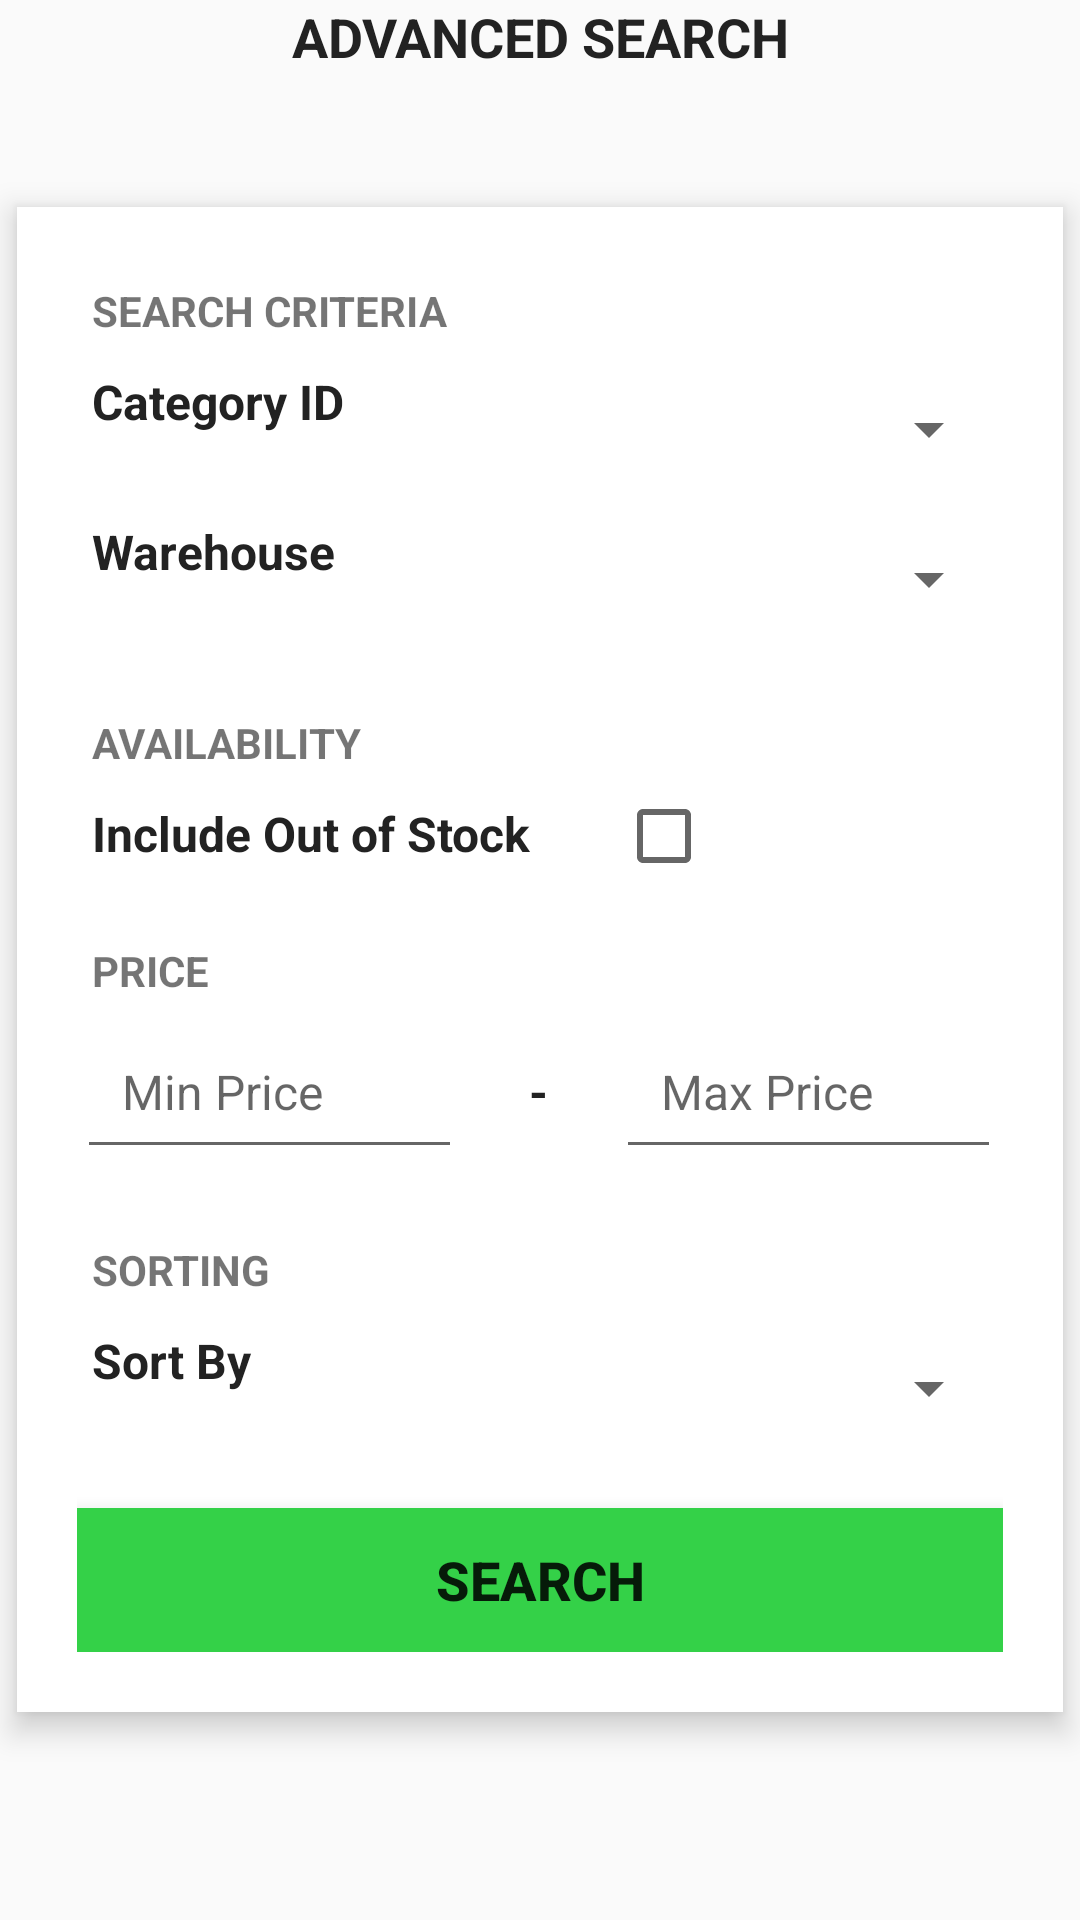

Produce the Android XML layout that renders to this screen, including the resource entries it uses.
<!-- AndroidManifest.xml: application theme AppTheme -->
<!-- res/layout/activity_advanced_search.xml -->
<RelativeLayout xmlns:android="http://schemas.android.com/apk/res/android"
    xmlns:tools="http://schemas.android.com/tools"
    style="@style/Home.RelativeLayout"
    tools:context="comp3350.inventracker.ui.AdvancedSearchActivity">
    
    <LinearLayout style="@style/LinearLayoutContent">
        <TextView
            android:id="@+id/textTitle"
            style="@style/HomePageHeader"
            android:text="@string/advanced_search" />
    </LinearLayout>
    
    <LinearLayout style="@style/LinearLayoutCenteredVertical.Input">
        
        <TableLayout
            android:layout_width="match_parent"
            android:layout_height="wrap_content"
            android:stretchColumns="*">
    
            <TableRow>
                <TextView
                    style="@style/SubHeader"
                    android:text="@string/search_criteria"
                    android:layout_span="12" />
            </TableRow>
    
            <TableRow>
                
                <TextView
                    style="@style/TableRow.Large.Value"
                    android:text="@string/category_id"
                    android:layout_span="4" />
                
                <Spinner
                    android:id="@+id/categoryDropdown"
                    android:inputType="number"
                    android:layout_span="8"
                    android:minHeight="50dp" />
                
            </TableRow>
            
            <TableRow>
                
                <TextView
                    style="@style/TableRow.Large.Value"
                    android:text="@string/warehouse"
                    android:layout_span="4" />
        
                <Spinner
                    android:id="@+id/warehouseDropdown"
                    android:inputType="number"
                    android:layout_span="8"
                    android:minHeight="50dp" />
    
            </TableRow>
    
            <View style="@style/Spacer.Large" />
    
    
            <TableRow>
                <TextView
                    style="@style/SubHeader"
                    android:text="@string/availability"
                    android:layout_span="12" />
            </TableRow>
    
            <TableRow>
        
                <TextView
                    style="@style/TableRow.Large.Value"
                    android:text="@string/include_out_of_stock"
                    android:layout_span="7" />
        
                <CheckBox
                    android:id="@+id/checkboxOutOfStock"
                    android:layout_span="2">
                    
                </CheckBox>
    
            </TableRow>
    
            <View style="@style/Spacer.Large" />
    
            <TableRow>
                <TextView
                    style="@style/SubHeader"
                    android:text="@string/price"
                    android:layout_span="12" />
    
            </TableRow>
            
            <TableRow>
                
                <EditText
                    style="@style/TableRow.Large.Input"
                    android:id="@+id/input_minMSRP"
                    android:inputType="number"
                    android:layout_span="5"
                    android:hint="@string/min_price"
                    android:autofillHints="minPrice" />
    
                <TextView
                    style="@style/TableRow.Large.Value"
                    android:text="@string/range"
                    android:layout_gravity="center"
                    android:layout_span="2" />
    
                <EditText
                    style="@style/TableRow.Large.Input"
                    android:id="@+id/input_maxMSRP"
                    android:inputType="number"
                    android:layout_span="5"
                    android:hint="@string/max_price"
                    android:autofillHints="maxPrice" />
            </TableRow>
    
            <TextView
                android:id="@+id/errorMessage"
                style="@style/ErrorMessage" />
    
            <TableRow>
                <TextView
                    style="@style/SubHeader"
                    android:text="Sorting"
                    android:layout_span="12" />
            </TableRow>
    
            <TableRow>
        
                <TextView
                    style="@style/TableRow.Large.Value"
                    android:text="Sort By"
                    android:layout_span="4" />
        
                <Spinner
                    android:id="@+id/sortByDropdown"
                    android:inputType="number"
                    android:layout_span="8"
                    android:minHeight="50dp" />
    
            </TableRow>
        
        </TableLayout>
        
        <View style="@style/Spacer.Large" />
        
        <Button
            android:id="@+id/buttonLogin"
            style="@style/Button.Action.Confirm.Wide"
            android:text="@string/search"
            android:onClick="buttonSearch" />
        
    </LinearLayout>

</RelativeLayout>
<!-- resources referenced by this layout -->
<resources>
  <string name="advanced_search">Advanced Search</string>
  <string name="availability">Availability</string>
  <string name="category_id">Category ID</string>
  <string name="include_out_of_stock">Include Out of Stock</string>
  <string name="max_price">Max Price</string>
  <string name="min_price">Min Price</string>
  <string name="price">Price</string>
  <string name="range">-</string>
  <string name="search">Search</string>
  <string name="search_criteria">Search Criteria</string>
  <string name="warehouse">Warehouse</string>
  <style name="Button.Action.Confirm.Wide">
          <item name="android:layout_width">match_parent</item>
      </style>
  <style name="ErrorMessage">
          <item name="android:layout_width">match_parent</item>
          <item name="android:layout_height">wrap_content</item>
          <item name="android:textColor">@android:color/holo_red_dark</item>
      </style>
  <style name="Home.RelativeLayout">
  
      </style>
  <style name="HomePageHeader">
          <item name="android:layout_width">fill_parent</item>
          <item name="android:layout_height">wrap_content</item>
          <item name="android:textAlignment">center</item>
          <item name="android:textStyle">bold</item>
          <item name="android:textColor">@color/text_black</item>
          <item name="android:textAllCaps">true</item>
          <item name="android:textSize">18sp</item>
      </style>
  <style name="LinearLayoutCenteredVertical.Input">
          <item name="android:background">@android:color/white</item>
      </style>
  <style name="LinearLayoutContent">
          <item name="android:orientation">vertical</item>
          <item name="android:layout_width">match_parent</item>
          <item name="android:layout_height">wrap_content</item>
      </style>
  <style name="Spacer.Large">
          <item name="android:layout_height">15dp</item>
      </style>
  <style name="SubHeader">
          <item name="android:layout_width">match_parent</item>
          <item name="android:layout_height">wrap_content</item>
          <item name="android:padding">5dp</item>
          <item name="android:textStyle">bold</item>
          <item name="android:textAllCaps">true</item>
      </style>
  <style name="TableRow.Large.Input">
          <item name="android:padding">15dp</item>
          <item name="android:paddingTop">15dp</item>
          <item name="android:paddingBottom">15dp</item>
          <item name="android:textColor">@color/textDark</item>
      </style>
  <style name="TableRow.Large.Value">
          <item name="android:textStyle">bold</item>
          <item name="android:textColor">@color/text_black</item>
      </style>
  <style name="AppTheme" parent="Theme.AppCompat.Light.DarkActionBar">
          
          <item name="colorPrimary">@color/colorPrimary</item>
          <item name="colorPrimaryDark">@color/colorPrimaryDark</item>
          <item name="colorAccent">@color/colorAccent</item>
      </style>
  <color name="text_black">#222222</color>
  <color name="textDark">#555555</color>
  <color name="colorPrimary">#3F51B5</color>
  <color name="colorPrimaryDark">#0230A6</color>
  <color name="colorAccent">#FF4081</color>
</resources>
